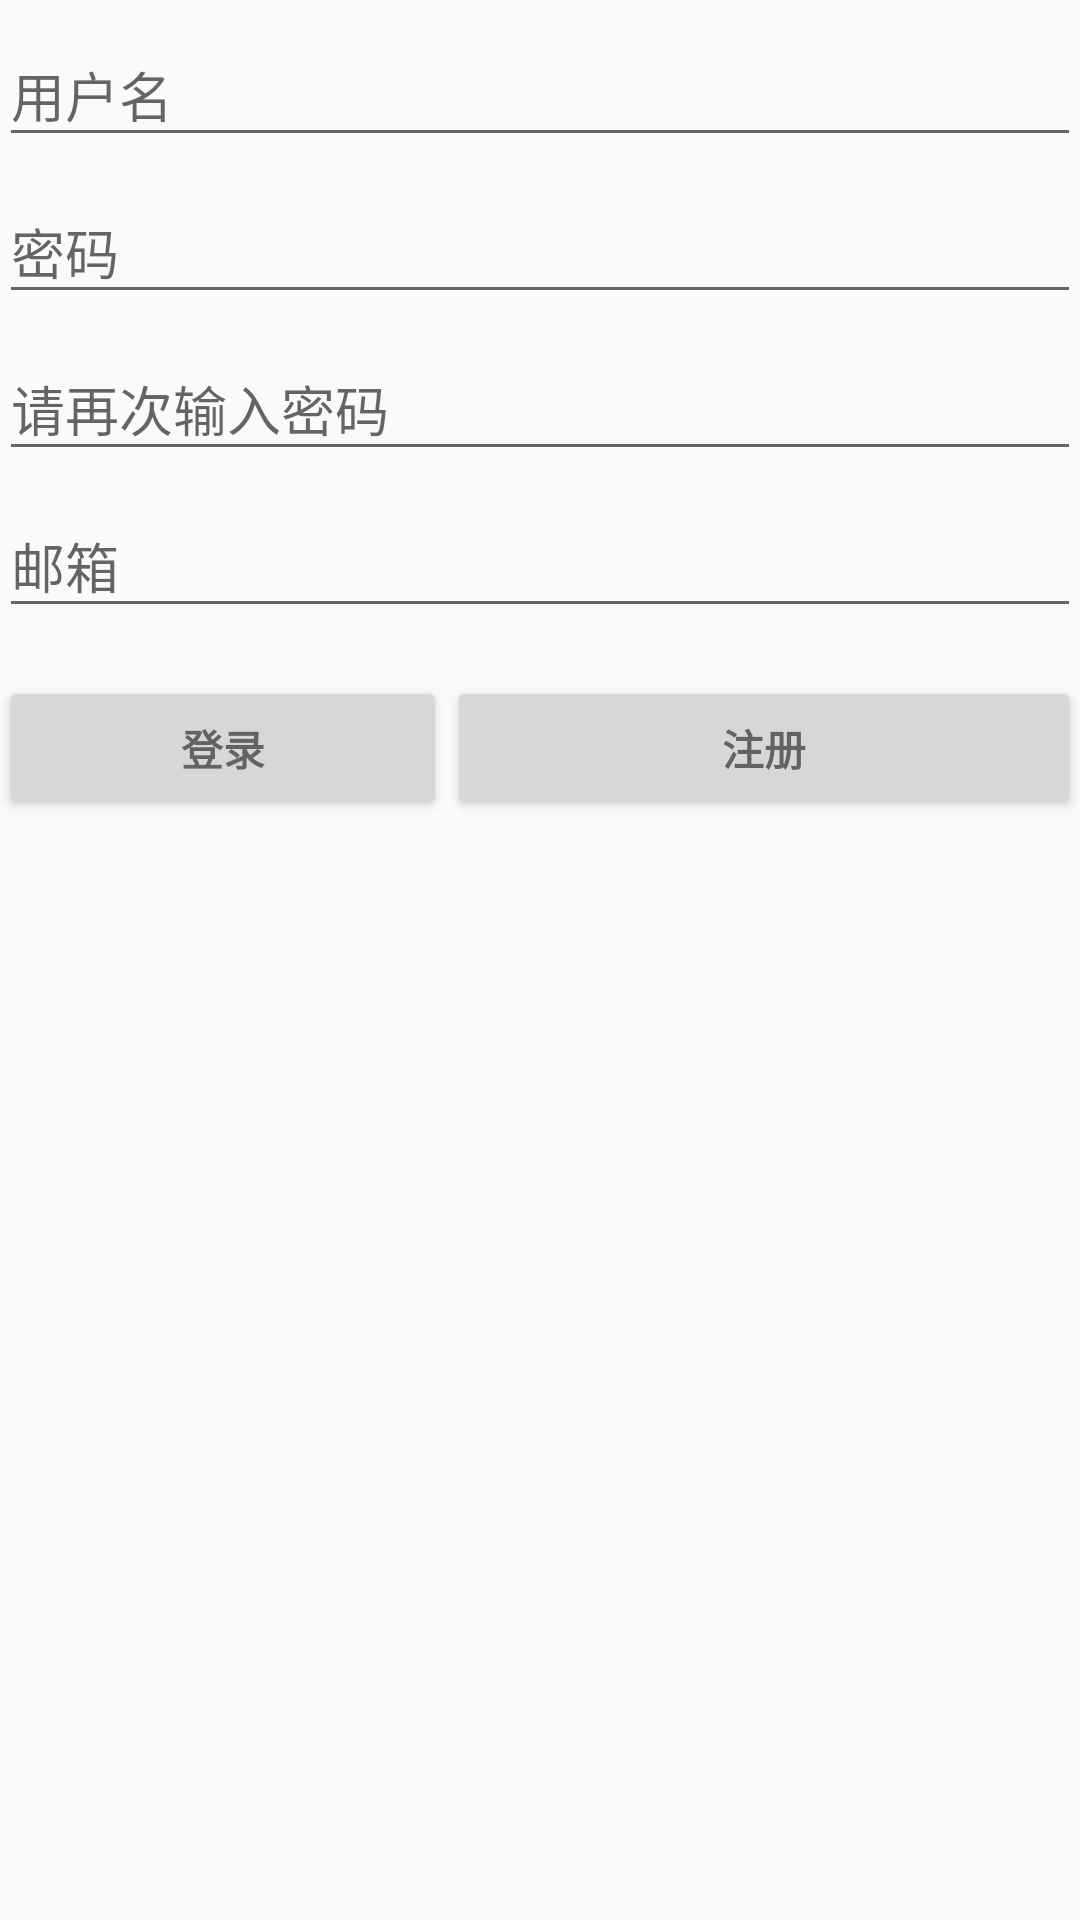

Android layout source for this screen:
<!-- AndroidManifest.xml: application theme AppTheme -->
<!-- res/layout/activity_register.xml -->
<?xml version="1.0" encoding="utf-8"?>
<RelativeLayout xmlns:android="http://schemas.android.com/apk/res/android"
    xmlns:tools="http://schemas.android.com/tools"
    android:layout_width="match_parent"
    android:layout_height="match_parent"
    android:paddingBottom="@dimen/activity_vertical_margin"
    android:paddingLeft="@dimen/activity_horizontal_margin"
    android:paddingRight="@dimen/activity_horizontal_margin"
    android:paddingTop="@dimen/activity_vertical_margin"
    tools:context="com.example.jc.personalaccount.RegisterActivity">

    
    <ProgressBar
        android:id="@+id/register_progress"
        style="?android:attr/progressBarStyleLarge"
        android:layout_width="wrap_content"
        android:layout_height="wrap_content"
        android:layout_marginBottom="8dp"
        android:layout_centerHorizontal="true"
        android:visibility="gone" />

    <LinearLayout
        android:id="@+id/register_form_LL"
        android:layout_width="match_parent"
        android:layout_height="wrap_content"
        android:orientation="vertical">

        <android.support.design.widget.TextInputLayout
            android:layout_width="match_parent"
            android:layout_height="wrap_content">

            <AutoCompleteTextView
                android:id="@+id/register_user"
                android:layout_width="match_parent"
                android:layout_height="wrap_content"
                android:hint="@string/prompt_user"
                android:inputType="text"
                android:maxLines="1"
                android:singleLine="true" />

        </android.support.design.widget.TextInputLayout>

        <android.support.design.widget.TextInputLayout
            android:layout_width="match_parent"
            android:layout_height="wrap_content">

            <EditText
                android:id="@+id/register_password"
                android:layout_width="match_parent"
                android:layout_height="wrap_content"
                android:hint="@string/prompt_password"
                android:inputType="textPassword"
                android:maxLines="1"
                android:singleLine="true" />

        </android.support.design.widget.TextInputLayout>

        <android.support.design.widget.TextInputLayout
            android:layout_width="match_parent"
            android:layout_height="wrap_content">

            <EditText
                android:id="@+id/register_repassword"
                android:layout_width="match_parent"
                android:layout_height="wrap_content"
                android:hint="@string/prompt_repassword"
                android:inputType="textPassword"
                android:maxLines="1"
                android:singleLine="true" />

        </android.support.design.widget.TextInputLayout>

        <android.support.design.widget.TextInputLayout
            android:layout_width="match_parent"
            android:layout_height="wrap_content">

            <AutoCompleteTextView
                android:id="@+id/register_email"
                android:layout_width="match_parent"
                android:layout_height="wrap_content"
                android:hint="@string/prompt_email"
                android:inputType="textEmailAddress"
                android:imeActionId="@+id/register"
                android:imeActionLabel="@string/action_regist_in"
                android:imeOptions="actionUnspecified"
                android:maxLines="1"
                android:singleLine="true" />

        </android.support.design.widget.TextInputLayout>

        <LinearLayout
            android:layout_width="match_parent"
            android:layout_height="wrap_content"
            android:gravity="center_horizontal">

            <Button
                android:id="@+id/register_sign_in_button"
                style="?android:textAppearanceSmall"
                android:layout_width="wrap_content"
                android:layout_height="wrap_content"
                android:layout_marginTop="16dp"
                android:layout_weight="1"
                android:text="@string/action_sign_in"
                android:textStyle="bold" />

            <Button
                android:id="@+id/register_register_button"
                style="?android:textAppearanceSmall"
                android:layout_width="wrap_content"
                android:layout_height="wrap_content"
                android:layout_marginTop="16dp"
                android:layout_weight="2"
                android:text="@string/action_regist_in"
                android:textStyle="bold" />
        </LinearLayout>

    </LinearLayout>

</RelativeLayout>
<!-- resources referenced by this layout -->
<resources>
  <string name="action_regist_in">注册</string>
  <string name="action_sign_in">登录</string>
  <string name="prompt_email">邮箱</string>
  <string name="prompt_password">密码</string>
  <string name="prompt_repassword">请再次输入密码</string>
  <string name="prompt_user">用户名</string>
  <style name="AppTheme" parent="Theme.AppCompat.Light.DarkActionBar">
          
          <item name="colorPrimary">@color/lightgray128</item>
          <item name="colorPrimaryDark">@color/skyblue</item>
          <item name="colorAccent">@color/colorAccent</item>
      </style>
  <color name="lightgray128">#808080</color>
  <color name="skyblue">#87ceeb</color>
  <color name="colorAccent">#FF4081</color>
</resources>
